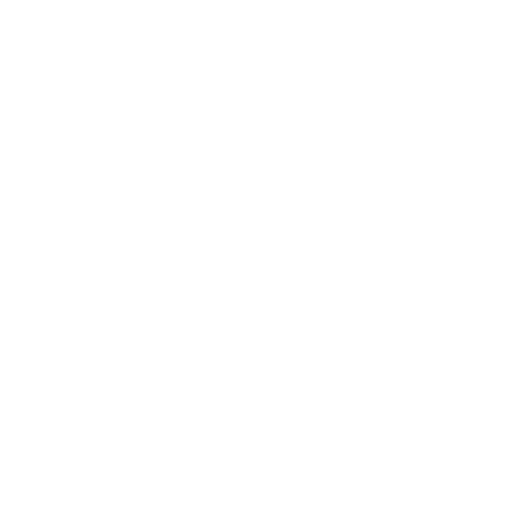
t = 0.00 s
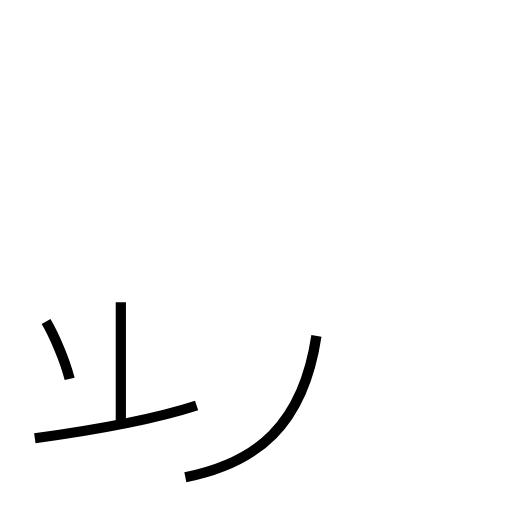
t = 1.63 s
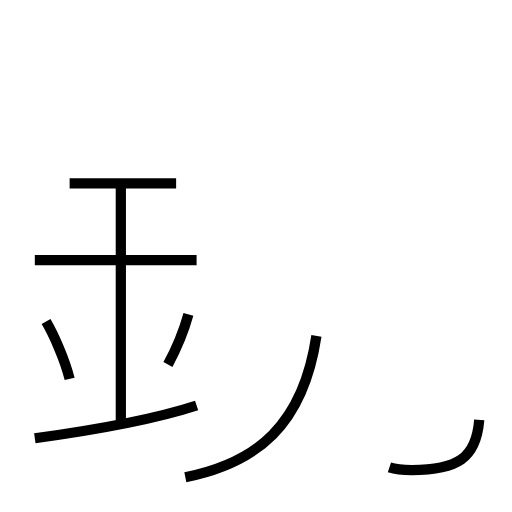
t = 3.27 s
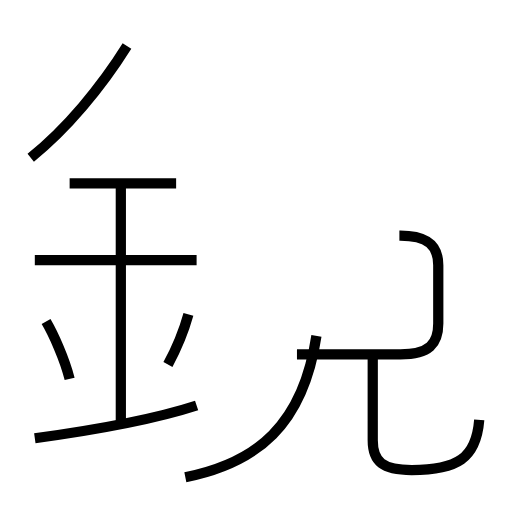
t = 4.85 s
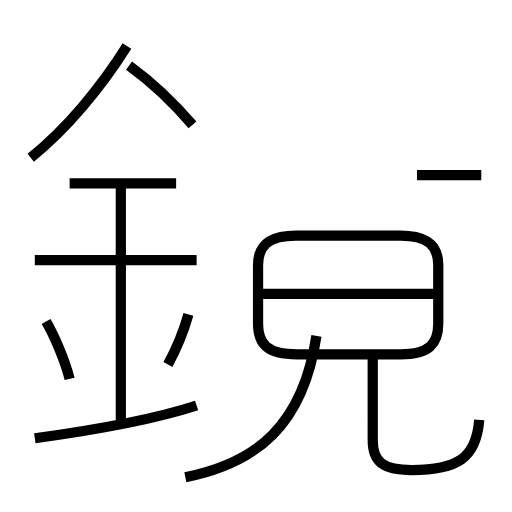
t = 6.61 s
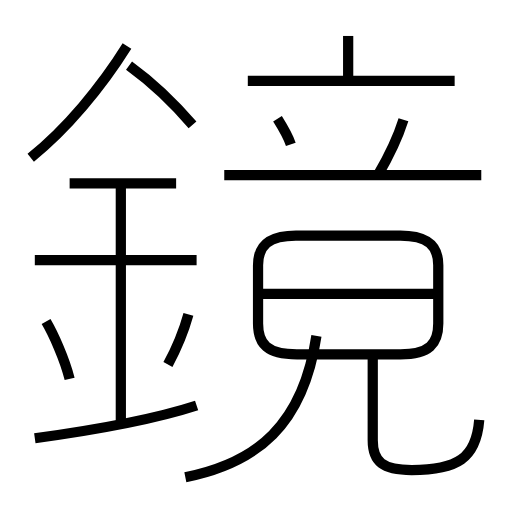
t = 8.17 s

The animated SVG that drew these frames (rendered in a browser with its animation timeline set to each time). Animation: 17 SMIL elements (animate=17); one cycle of 8.17 s.

<?xml version='1.0' encoding='utf-8'?>
<svg viewBox="0.0 -6.0 50.0 50.0" version="1.1" xmlns="http://www.w3.org/2000/svg"><rect x="-1000" y="-1000" width="2000" height="2000" stroke="white" fill="white" /><g style="fill:none;stroke:#000000;stroke-width:1"><path d="M 18.1 2.6 C 25.1 1.2 29.6 -2.5 30.9 -11.2 " transform="translate(0.0 38.0)" stroke-dasharray="20.362366645136145" stroke-dashoffset="20.362366645136145"><animate attributeName="stroke-dashoffset" from="20.362366645136145" to="0" dur="0.6108709993540843s" begin="0s" fill="freeze" /></path><path d="M 3.4 -1.2 C 8.5 -1.9 14.6 -2.9 19.2 -4.4 " transform="translate(0.0 38.0)" stroke-dasharray="16.140399322800835" stroke-dashoffset="16.140399322800835"><animate attributeName="stroke-dashoffset" from="16.140399322800835" to="0" dur="0.484211979684025s" begin="0.6108709993540843s" fill="freeze" /></path><path d="M 6.8 -7.0 C 6.3 -9.0 5.2 -11.4 4.5 -12.6 " transform="translate(0.0 38.0)" stroke-dasharray="6.069939825446004" stroke-dashoffset="6.069939825446004"><animate attributeName="stroke-dashoffset" from="6.069939825446004" to="0" dur="0.1820981947633801s" begin="1.0950829790381094s" fill="freeze" /></path><path d="M 11.8 -2.9 L 11.8 -26.1 " transform="translate(0.0 38.0)" stroke-dasharray="23.200000000000003" stroke-dashoffset="23.200000000000003"><animate attributeName="stroke-dashoffset" from="23.200000000000003" to="0" dur="0.6960000000000001s" begin="1.2771811738014895s" fill="freeze" /></path><path d="M 16.4 -8.4 C 17.1 -9.7 17.9 -11.5 18.4 -13.3 " transform="translate(0.0 38.0)" stroke-dasharray="5.302670575770687" stroke-dashoffset="5.302670575770687"><animate attributeName="stroke-dashoffset" from="5.302670575770687" to="0" dur="0.1590801172731206s" begin="1.9731811738014895s" fill="freeze" /></path><path d="M 19.2 -18.6 L 3.4 -18.6 " transform="translate(0.0 38.0)" stroke-dasharray="15.799999999999999" stroke-dashoffset="15.799999999999999"><animate attributeName="stroke-dashoffset" from="15.799999999999999" to="0" dur="0.474s" begin="2.13226129107461s" fill="freeze" /></path><path d="M 17.2 -26.1 L 6.8 -26.1 " transform="translate(0.0 38.0)" stroke-dasharray="10.399999999999999" stroke-dashoffset="10.399999999999999"><animate attributeName="stroke-dashoffset" from="10.399999999999999" to="0" dur="0.31199999999999994s" begin="2.6062612910746097s" fill="freeze" /></path><path d="M 46.8 -3.0 C 46.5 0.8 44.6 1.9 40.2 1.9 C 37.4 1.9 36.4 1.1 36.4 -1.0 L 36.4 -9.2 " transform="translate(0.0 38.0)" stroke-dasharray="23.18461271469519" stroke-dashoffset="23.18461271469519"><animate attributeName="stroke-dashoffset" from="23.18461271469519" to="0" dur="0.6955383814408557s" begin="2.9182612910746095s" fill="freeze" /></path><path d="M 3.0 -28.6 C 6.5 -31.4 9.9 -35.5 12.4 -39.5 " transform="translate(0.0 38.0)" stroke-dasharray="14.456714973292112" stroke-dashoffset="14.456714973292112"><animate attributeName="stroke-dashoffset" from="14.456714973292112" to="0" dur="0.43370144919876336s" begin="3.6137996725154653s" fill="freeze" /></path><path d="M 29.0 -9.4 L 39.1 -9.4 C 41.9 -9.4 42.8 -10.4 42.8 -12.4 L 42.8 -18.1 C 42.8 -20.0 41.8 -21.0 39.1 -21.0 L 28.9 -21.0 C 26.2 -21.0 25.2 -20.0 25.2 -18.1 L 25.2 -12.4 C 25.2 -10.4 26.1 -9.4 29.0 -9.4 Z " transform="translate(0.0 38.0)" stroke-dasharray="53.665012949667535" stroke-dashoffset="53.665012949667535"><animate attributeName="stroke-dashoffset" from="53.665012949667535" to="0" dur="1.609950388490026s" begin="4.0475011217142285s" fill="freeze" /></path><path d="M 18.8 -31.8 C 17.1 -33.8 14.8 -36.0 12.6 -37.6 " transform="translate(0.0 38.0)" stroke-dasharray="8.508180873933581" stroke-dashoffset="8.508180873933581"><animate attributeName="stroke-dashoffset" from="8.508180873933581" to="0" dur="0.25524542621800744s" begin="5.657451510204254s" fill="freeze" /></path><path d="M 42.5 -15.3 L 25.6 -15.3 " transform="translate(0.0 38.0)" stroke-dasharray="16.9" stroke-dashoffset="16.9"><animate attributeName="stroke-dashoffset" from="16.9" to="0" dur="0.5069999999999999s" begin="5.912696936422261s" fill="freeze" /></path><path d="M 47.0 -26.9 L 21.9 -26.9 " transform="translate(0.0 38.0)" stroke-dasharray="25.1" stroke-dashoffset="25.1"><animate attributeName="stroke-dashoffset" from="25.1" to="0" dur="0.753s" begin="6.419696936422261s" fill="freeze" /></path><path d="M 28.4 -29.9 C 28.1 -30.8 27.6 -31.6 27.1 -32.4 " transform="translate(0.0 38.0)" stroke-dasharray="2.8248825481840623" stroke-dashoffset="2.8248825481840623"><animate attributeName="stroke-dashoffset" from="2.8248825481840623" to="0" dur="0.08474647644552187s" begin="7.172696936422261s" fill="freeze" /></path><path d="M 36.9 -26.9 C 37.9 -28.6 38.8 -30.4 39.4 -32.3 " transform="translate(0.0 38.0)" stroke-dasharray="5.963366905922024" stroke-dashoffset="5.963366905922024"><animate attributeName="stroke-dashoffset" from="5.963366905922024" to="0" dur="0.17890100717766072s" begin="7.257443412867783s" fill="freeze" /></path><path d="M 44.4 -36.1 L 24.2 -36.1 " transform="translate(0.0 38.0)" stroke-dasharray="20.2" stroke-dashoffset="20.2"><animate attributeName="stroke-dashoffset" from="20.2" to="0" dur="0.606s" begin="7.436344420045444s" fill="freeze" /></path><path d="M 34.0 -36.1 L 34.0 -40.5" transform="translate(0.0 38.0)" stroke-dasharray="4.399999999999999" stroke-dashoffset="4.399999999999999"><animate attributeName="stroke-dashoffset" from="4.399999999999999" to="0" dur="0.13199999999999995s" begin="8.042344420045444s" fill="freeze" /></path></g></svg>
